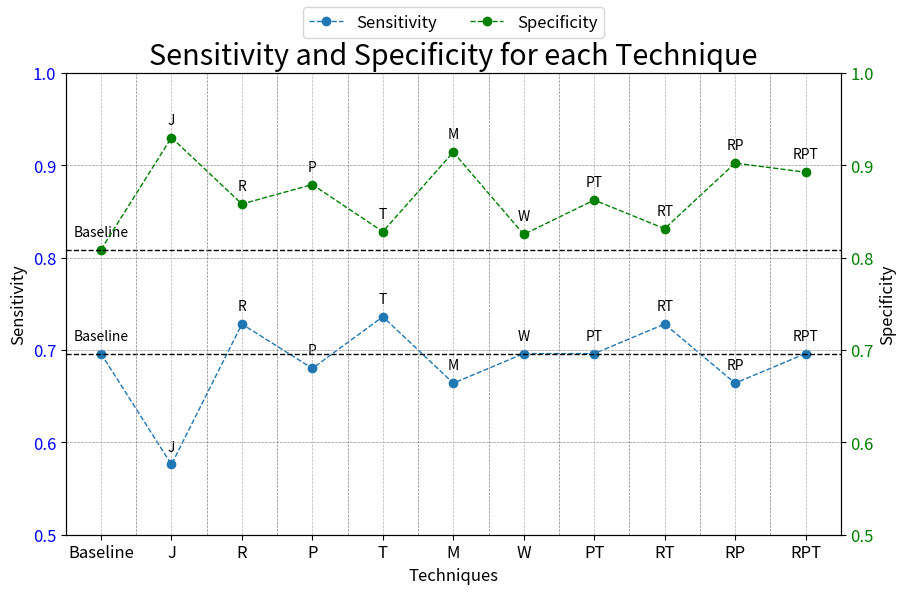

Write the Python code that produced this figure.
import matplotlib.pyplot as plt

# dfs = [J,R,P,T,M,W,PT,RT,RP,RPT]
import pandas as pd
labels = ['Baseline','J', 'R', 'P', 'T', 'M', 'W', 'PT', 'RT', 'RP', 'RPT']
Seizure_sensititvity = [0.9,0.8,0.9,0.9,0.9,0.85,0.9,0.9,0.9,0.9,0.85]
Sensitivity =  [0.696,0.576,0.728,0.68,0.736,0.664,0.696,0.696,0.728,0.664,0.696]
Specificity = [0.8085,0.9298,0.8579,0.879,0.828,0.914,0.825,0.8622,0.8312,0.9022,0.8923]
FAR = [382,181,351,317,358,242,363,343,337,259,298]
proportion = ['No', '2x', '1x', '4x', '2x', '4x', '2x', '2x', '2x', '4x', '2x']

df = pd.DataFrame({
            'Sen':Sensitivity,
            'Spec':Specificity,
            'SenSeiz': Seizure_sensititvity,
            'prop': proportion,
            'FAR': FAR}, index=labels
            )

# Set font size for better readability
plt.rcParams.update({'font.size': 12})

# Create subplots
fig, ax1 = plt.subplots(figsize=(10, 6))

# Plot sensitivity on ax1
ax1.plot(labels, Sensitivity, 'o--', label='Sensitivity', linewidth=1)
ax1.set_xlabel('Techniques')
ax1.set_ylabel('Sensitivity')
ax1.set_ylim([0.5, 1])
ax1.tick_params(axis='y', labelcolor='blue')

# Create a secondary y-axis for specificity
ax2 = ax1.twinx()

# Plot specificity on ax2
ax2.plot(labels, Specificity, 'o--', color='green', label='Specificity', linewidth=1)
ax2.set_ylabel('Specificity')
ax2.set_ylim([0.5, 1.0])
ax2.tick_params(axis='y', labelcolor='green')

# Add legend and title
fig.legend(loc='upper center', ncol=2, fontsize=12)
plt.title('Sensitivity and Specificity for each Technique', fontsize='xx-large')

# Add gridlines
ax1.grid(linestyle='dashed', linewidth=0.5)
ax2.grid(linestyle='dashed', linewidth=0.5)

# Add horizontal line for baseline
ax1.axhline(y=Sensitivity[0], color='black', linestyle='dashed', linewidth=1)
ax2.axhline(y=Specificity[0], color='black', linestyle='dashed', linewidth=1)

# Add vertical lines to separate baseline from other algorithms
for i, label in enumerate(labels):
    if i == 0:
        continue
    plt.axvline(i - 0.5, color='gray', linestyle='dashed', linewidth=0.5)

# Add text annotation for each point
for i, label in enumerate(labels):
    ax1.annotate(label, (i, Sensitivity[i]), textcoords="offset points", xytext=(0, 10), ha='center', fontsize=10)

# Add text annotation for each point
for i, label in enumerate(labels):
    ax1.annotate(label, (i, Specificity[i]), textcoords="offset points", xytext=(0, 10), ha='center', fontsize=10)

plt.show()
